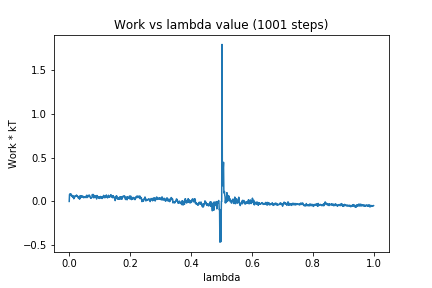

The table this chart was drawn from, first rows:
0, 0.0
1, 0.07896
2, 0.07234
3, 0.08803
4, 0.08518
5, 0.08285
6, 0.08505
7, 0.06393
8, 0.07215
9, 0.069
10, 0.05726
11, 0.05092
12, 0.06463
13, 0.04445
14, 0.05782
15, 0.03039
16, 0.03974
17, 0.05997
18, 0.05193
19, 0.05613
20, 0.05534
21, 0.0635
22, 0.0565
23, 0.06143
24, 0.07321
25, 0.05962
26, 0.05925
27, 0.06256
28, 0.05591
29, 0.04456
30, 0.03862
31, 0.04544
32, 0.05459
33, 0.05108
34, 0.0256
35, 0.05116
36, 0.06601
37, 0.04219
38, 0.04945
39, 0.05828
40, 0.04906
41, 0.06425
42, 0.05663
43, 0.05401
44, 0.05896
45, 0.05293
46, 0.0569
47, 0.04261
48, 0.04787
49, 0.04753
50, 0.04437
51, 0.05114
52, 0.05124
53, 0.04749
54, 0.05278
55, 0.04318
56, 0.05516
57, 0.07
58, 0.05401
59, 0.04437
60, 0.0655
... 940 more rows
